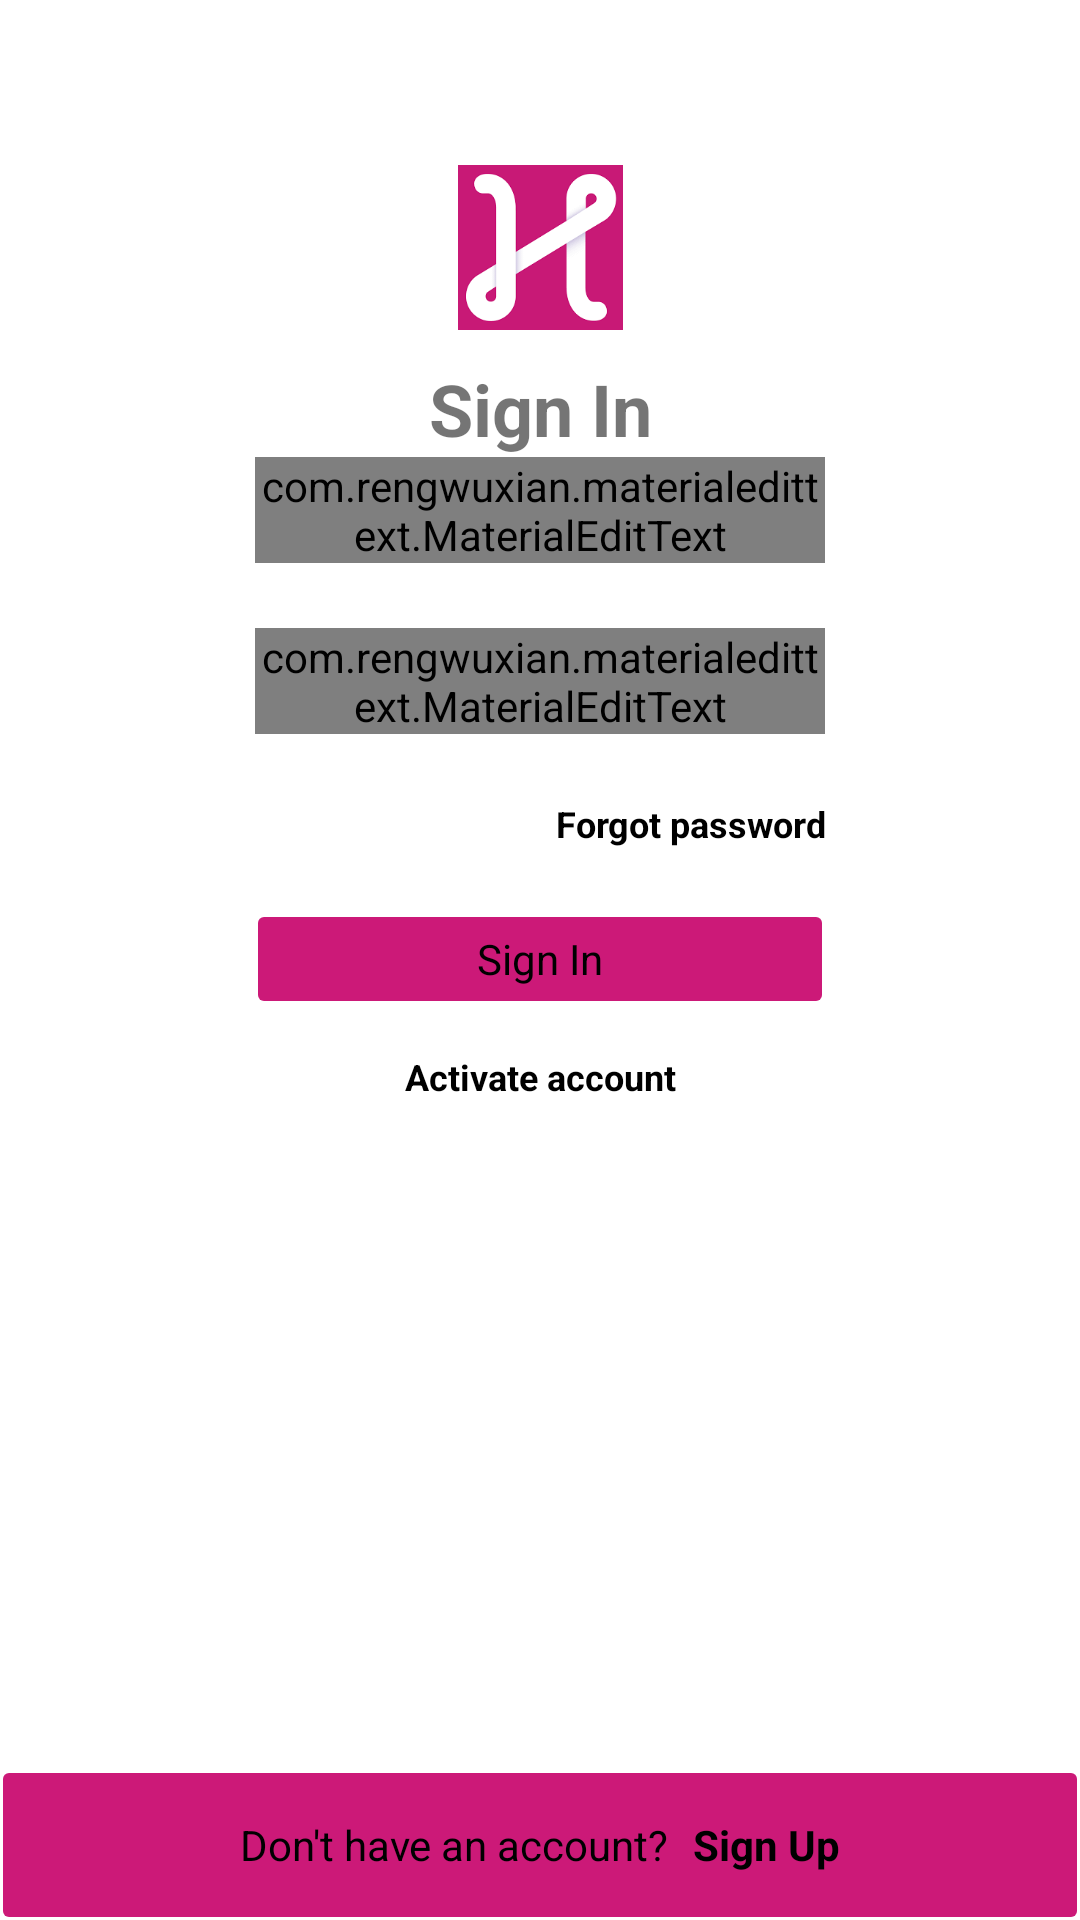

Layout XML and referenced resources for this Android screen:
<!-- AndroidManifest.xml: fallback theme Theme.MaterialComponents.DayNight.NoActionBar -->
<!-- res/layout/activity_sign_in.xml -->
<?xml version="1.0" encoding="utf-8"?>
<android.support.constraint.ConstraintLayout xmlns:android="http://schemas.android.com/apk/res/android"
    xmlns:app="http://schemas.android.com/apk/res-auto"
    android:id="@+id/cl_sign_in"
    android:layout_width="match_parent"
    android:layout_height="match_parent"
    android:background="@color/awsco_bc_color">

    <ImageView
        android:id="@+id/iv_logo"
        android:layout_width="55dp"
        android:layout_height="55dp"
        android:layout_marginStart="8dp"
        android:layout_marginTop="55dp"
        android:layout_marginEnd="8dp"
        app:layout_constraintEnd_toEndOf="parent"
        app:layout_constraintStart_toStartOf="parent"
        app:layout_constraintTop_toTopOf="parent"
        app:srcCompat="@drawable/awsco_logo_image" />

    <TextView
        android:id="@+id/tv_sign_in_title"
        android:layout_width="wrap_content"
        android:layout_height="wrap_content"
        android:layout_marginStart="8dp"
        android:layout_marginTop="10dp"
        android:layout_marginEnd="8dp"
        android:text="@string/sign_in"
        android:textColor="@color/awsco_confirmation_title_color"
        android:textColorHint="@color/faded_black"
        android:textSize="@dimen/awsco_confirmation_title_fontsize"
        android:textStyle="bold"
        app:layout_constraintEnd_toEndOf="parent"
        app:layout_constraintStart_toStartOf="parent"
        app:layout_constraintTop_toBottomOf="@+id/iv_logo" />

    <com.rengwuxian.materialedittext.MaterialEditText
        android:id="@+id/et_user"
        style="@style/InputStyle"
        android:layout_width="@dimen/et_field_width"
        android:layout_height="wrap_content"
        android:hint="@string/awsco_user_input_placeholder_txt"
        android:inputType="textPersonName"
        app:layout_constraintEnd_toEndOf="parent"
        app:layout_constraintStart_toStartOf="parent"
        app:layout_constraintTop_toBottomOf="@+id/tv_sign_in_title"
        app:met_floatingLabel="normal"
        app:met_underlineColor="@color/awsco_input_ulc" />

    <TextView
        android:id="@+id/tv_user_helper"
        android:layout_width="wrap_content"
        android:layout_height="wrap_content"
        android:text="@string/field_required"
        android:textColor="@color/awsco_validation_txt_color"
        android:textSize="@dimen/awsco_validation_fontsize"
        android:visibility="invisible"
        app:layout_constraintEnd_toEndOf="@+id/et_user"
        app:layout_constraintTop_toBottomOf="@+id/et_user" />

    <com.rengwuxian.materialedittext.MaterialEditText
        android:id="@+id/et_password"
        style="@style/InputStyle"
        android:layout_width="@dimen/et_field_width"
        android:layout_height="wrap_content"
        android:layout_marginStart="8dp"
        android:layout_marginTop="8dp"
        android:layout_marginEnd="8dp"
        android:ems="10"
        android:hint="@string/awsco_password_input_placeholder_txt"

        android:inputType="textPassword"
        app:layout_constraintEnd_toEndOf="parent"
        app:layout_constraintStart_toStartOf="parent"
        app:layout_constraintTop_toBottomOf="@+id/tv_user_helper"
        app:met_floatingLabel="normal"
        app:met_underlineColor="@color/awsco_input_ulc" />

    <TextView
        android:id="@+id/tv_password_helper"
        android:layout_width="wrap_content"
        android:layout_height="wrap_content"
        android:text="@string/field_required"
        android:textColor="@color/awsco_validation_txt_color"
        android:textSize="@dimen/awsco_validation_fontsize"
        android:visibility="invisible"
        app:layout_constraintEnd_toEndOf="@+id/et_password"
        app:layout_constraintTop_toBottomOf="@+id/et_password" />

    <TextView
        android:id="@+id/tv_forgot_password"
        android:layout_width="wrap_content"
        android:layout_height="wrap_content"
        android:layout_marginTop="8dp"
        android:text="@string/awsco_forpas_txt"
        android:textAlignment="textEnd"
        android:textColor="@color/awsco_link_color"
        android:textSize="@dimen/awsco_link_fontsize"
        android:textStyle="bold"
        app:layout_constraintEnd_toEndOf="@+id/tv_password_helper"
        app:layout_constraintTop_toBottomOf="@+id/tv_password_helper" />

    <LinearLayout
        android:id="@+id/btn_sign_in"
        android:layout_width="190dp"
        android:layout_height="30dp"
        android:layout_marginStart="8dp"
        android:layout_marginTop="60dp"
        android:layout_marginEnd="8dp"
        android:background="@drawable/aws_btn_background"
        android:gravity="center"
        android:orientation="horizontal"
        app:layout_constraintEnd_toEndOf="parent"
        app:layout_constraintStart_toStartOf="parent"
        app:layout_constraintTop_toBottomOf="@+id/et_password">

        <TextView
            android:id="@+id/tv_sign_in_btn"
            android:layout_width="wrap_content"
            android:layout_height="wrap_content"
            android:text="@string/sign_in"
            android:textColor="@color/awsco_btn_txt_color"
            android:textSize="@dimen/awsco_btn_fontsize" />
    </LinearLayout>

    <TextView
        android:id="@+id/tv_activate_account"
        android:layout_width="wrap_content"
        android:layout_height="wrap_content"
        android:layout_marginStart="8dp"
        android:layout_marginTop="16dp"
        android:layout_marginEnd="8dp"
        android:text="@string/awsco_actacc_txt"
        android:textColor="@color/awsco_link_color"
        android:textSize="@dimen/awsco_link_fontsize"
        android:textStyle="bold"
        app:layout_constraintEnd_toEndOf="parent"
        app:layout_constraintStart_toStartOf="parent"
        app:layout_constraintTop_toBottomOf="@+id/btn_sign_in" />

    <LinearLayout
        android:id="@+id/btn_sign_up"
        android:layout_width="match_parent"
        android:layout_height="50dp"
        android:background="@drawable/aws_btn_background"
        android:gravity="center"
        android:orientation="horizontal"
        app:layout_constraintBottom_toBottomOf="parent"
        app:layout_constraintEnd_toEndOf="parent"
        app:layout_constraintStart_toStartOf="parent">

        <TextView
            android:id="@+id/tv_sign_up_question_btn"
            android:layout_width="wrap_content"
            android:layout_height="wrap_content"
            android:text="@string/awsco_signup_btn_qt_txt"
            android:textColor="@color/awsco_btn_txt_color"
            android:textSize="@dimen/awsco_btn_fontsize" />

        <TextView
            android:id="@+id/tv_sign_up_answer_btn"
            android:layout_width="wrap_content"
            android:layout_height="wrap_content"
            android:layout_marginStart="8dp"
            android:text="@string/awsco_signup_btn_answ_text"
            android:textColor="@color/awsco_btn_txt_color"
            android:textSize="@dimen/awsco_btn_fontsize"
            android:textStyle="bold" />
    </LinearLayout>


    <include
        android:id="@+id/l_progress"
        layout="@layout/layout_progress"
        android:visibility="gone" />

</android.support.constraint.ConstraintLayout>
<!-- res/layout/layout_progress.xml (included above) -->
<?xml version="1.0" encoding="utf-8"?>
<android.support.constraint.ConstraintLayout xmlns:android="http://schemas.android.com/apk/res/android"
    xmlns:app="http://schemas.android.com/apk/res-auto"
    android:layout_width="match_parent"
    android:layout_height="match_parent">

    <View
        android:id="@+id/v_progress"
        android:layout_width="match_parent"
        android:layout_height="match_parent"
        android:background="@color/faded_black" />

    <ProgressBar
        android:id="@+id/pb_progress"
        android:layout_width="wrap_content"
        android:layout_height="wrap_content"
        app:layout_constraintBottom_toBottomOf="parent"
        app:layout_constraintEnd_toEndOf="parent"
        app:layout_constraintStart_toStartOf="parent"
        app:layout_constraintTop_toTopOf="parent" />
</android.support.constraint.ConstraintLayout>
<!-- resources referenced by this layout -->
<resources>
  <color name="awsco_bc_color">@color/white</color>
  <color name="awsco_btn_txt_color">#000000</color>
  <color name="awsco_input_ulc">#4F5DED</color>
  <color name="awsco_link_color">#000000</color>
  <color name="awsco_validation_txt_color">#CC1978</color>
  <dimen name="awsco_btn_fontsize">14sp</dimen>
  <dimen name="awsco_confirmation_title_fontsize">24sp</dimen>
  <dimen name="awsco_link_fontsize">12sp</dimen>
  <dimen name="awsco_validation_fontsize">10sp</dimen>
  <dimen name="et_field_width">190dp</dimen>
  <!-- drawable aws_btn_background (drawable) -->
  <?xml version="1.0" encoding="utf-8"?>
  <shape xmlns:android="http://schemas.android.com/apk/res/android"
      android:shape="rectangle" >
  
      <solid android:color="@color/awsco_btn_color"/>
  
      <corners android:radius="2dp" />
  
      <stroke android:width="2dp"
          android:color="@color/awsco_btn_br_color" />
  
  </shape>
  <!-- drawable awsco_logo_image: png bitmap (drawable, 3260 bytes) -->
  <string name="awsco_actacc_txt">Activate account</string>
  <string name="awsco_forpas_txt">Forgot password</string>
  <string name="awsco_password_input_placeholder_txt">Password</string>
  <string name="awsco_signup_btn_answ_text">Sign Up</string>
  <string name="awsco_signup_btn_qt_txt">Don\'t have an account?</string>
  <string name="awsco_user_input_placeholder_txt">User</string>
  <string name="field_required">Field required</string>
  <string name="sign_in">Sign In</string>
  <style name="InputStyle">
          <item name="android:textStyle">bold</item>
          <item name="android:textColor">@color/awsco_input_txt_color</item>
          <item name="android:textColorHint">@color/faded_black</item>
          <item name="android:textSize">@dimen/awsco_input_fontsize</item>
      </style>
  <color name="awsco_btn_color">#CC1978</color>
  <color name="awsco_btn_br_color">#00000000</color>
  <color name="awsco_input_txt_color">#000000</color>
  <dimen name="awsco_input_fontsize">14sp</dimen>
  <!-- not gathered from this repository: default colours our renderer supplied (Android Studio template values) -->
  <color name="white">#FFFFFFFF</color>
</resources>
